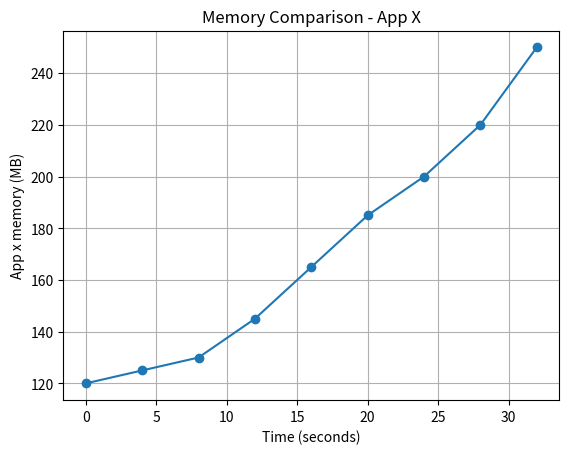

Write the Python code that produced this figure.
import matplotlib.pyplot as plt

time = [0, 4, 8, 12, 16, 20, 24, 28, 32]

app_x_memory = [120, 125, 130, 145, 165, 185, 200, 220, 250]

plt.plot(time, app_x_memory, marker='o')

plt.xlabel("Time (seconds)")
plt.ylabel("App x memory (MB)")
plt.title("Memory Comparison - App X")

plt.grid(True)
plt.show()
